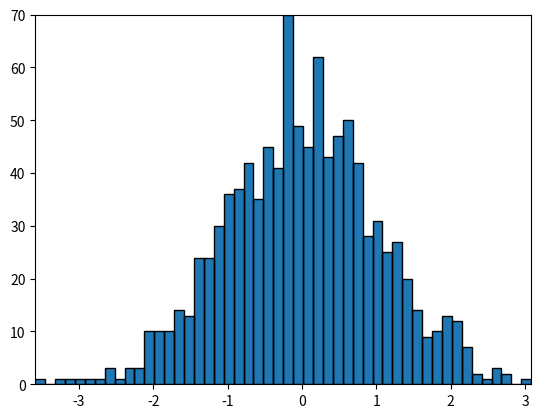

Write the Python code that produced this figure.
"""
========================================================
Building histograms using Rectangles and PolyCollections
========================================================

This example shows how to use a path patch to draw a bunch of
rectangles.  The technique of using lots of Rectangle instances, or
the faster method of using PolyCollections, were implemented before we
had proper paths with moveto/lineto, closepoly etc in mpl.  Now that
we have them, we can draw collections of regularly shaped objects with
homogeneous properties more efficiently with a PathCollection.  This
example makes a histogram -- its more work to set up the vertex arrays
at the outset, but it should be much faster for large numbers of
objects
"""

import numpy as np
import matplotlib.pyplot as plt
import matplotlib.patches as patches
import matplotlib.path as path

fig, ax = plt.subplots()

# histogram our data with numpy
data = np.random.randn(1000)
n, bins = np.histogram(data, 50)

# get the corners of the rectangles for the histogram
left = np.array(bins[:-1])
right = np.array(bins[1:])
bottom = np.zeros(len(left))
top = bottom + n


# we need a (numrects x numsides x 2) numpy array for the path helper
# function to build a compound path
XY = np.array([[left, left, right, right], [bottom, top, top, bottom]]).T

# get the Path object
barpath = path.Path.make_compound_path_from_polys(XY)

# make a patch out of it
patch = patches.PathPatch(barpath)
ax.add_patch(patch)

# update the view limits
ax.set_xlim(left[0], right[-1])
ax.set_ylim(bottom.min(), top.max())

plt.show()
